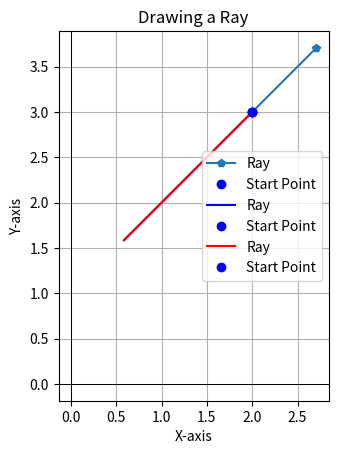

Recreate this plot in Python.
import matplotlib.pyplot as plt
import numpy as np

def draw_ray(start_position, direction, length, color):
    """
    Draws a ray on a 2D plot.

    Args:
        start_position (tuple): A tuple (x, y) representing the starting coordinates of the ray.
        direction (tuple): A tuple (dx, dy) representing the direction vector of the ray.
        length (float): The length of the ray.
    """
    start_x, start_y = start_position
    dx, dy = direction

    # Normalize the direction vector
    magnitude = np.sqrt(dx**2 + dy**2)
    if magnitude == 0:
        raise ValueError("Direction vector cannot have zero magnitude.")
    unit_dx = dx / magnitude
    unit_dy = dy / magnitude

    # Calculate the end position of the ray
    end_x = start_x + length * unit_dx
    end_y = start_y + length * unit_dy

    # Plot the ray
    plt.plot([start_x, end_x], [start_y, end_y], color, label='Ray')
    plt.plot(start_x, start_y, 'bo', label='Start Point') # Mark the start point

    # Add labels and a legend
    plt.xlabel('X-axis')
    plt.ylabel('Y-axis')
    plt.title('Drawing a Ray')
    plt.legend()
    plt.grid(True)
    plt.axhline(0, color='black', linewidth=0.5)
    plt.axvline(0, color='black', linewidth=0.5)
    plt.gca().set_aspect('equal', adjustable='box') # Ensure equal aspect ratio for proper visualization
    # plt.show()

if __name__ == "__main__":
    # Example usage:
    # start = (1, 2)
    # direction_vector = (3, -1)
    # ray_length = 5

    # try:
    #     draw_ray(start, direction_vector, ray_length)
    # except ValueError as e:
    #     print(f"Error: {e}")
    heading = np.pi/4
    #draw ray in the direction of the heading
    robotpos = (2, 3)
    direction_vector = (np.cos(heading), np.sin(heading))
    ray_length = 1
    draw_ray(robotpos, direction_vector, ray_length, 'p-')


    sensorindex = 2
    angle_in_radians = heading - sensorindex * ( np.pi / 2)  # 90 degrees in radians
    direction_vector2 = (np.cos(angle_in_radians), np.sin(angle_in_radians))
    ray_length2 = 2

    draw_ray(robotpos, direction_vector2, ray_length2, 'b-')

    # sensorindex = 1
    start3 = list(robotpos)  # Convert to list for modification
    if sensorindex == 1 or sensorindex == 3:  # Right or left
        # start position is 0.039 meters (3.9 cm) from the center
        start_pos_opposite = np.sin(heading) * 0.039
        start_pos_adjacent = np.cos(heading) * 0.039
        start3[0] += start_pos_adjacent
        start3[1] += start_pos_opposite

    angle_in_radian3 = heading - sensorindex * ( np.pi / 2)  # 90 degrees in radians
    direction_vector3 = (np.cos(angle_in_radians), np.sin(angle_in_radians))
    ray_length3 = 2

    draw_ray(start3, direction_vector3, ray_length3, 'r-')

    # start3 = (0, 0)
    # direction_vector3 = (-1, -1)
    # ray_length3 = np.sqrt(8) # Example with a non-integer length

    # draw_ray(start3, direction_vector3, ray_length3)

    # # Example of an invalid direction vector
    # start_invalid = (4, 4)
    # direction_invalid = (0, 0)
    # ray_length_invalid = 2
    # try:
    #     draw_ray(start_invalid, direction_invalid, ray_length_invalid)
    # except ValueError as e:
    #     print(f"Error: {e}")
    plt.show()